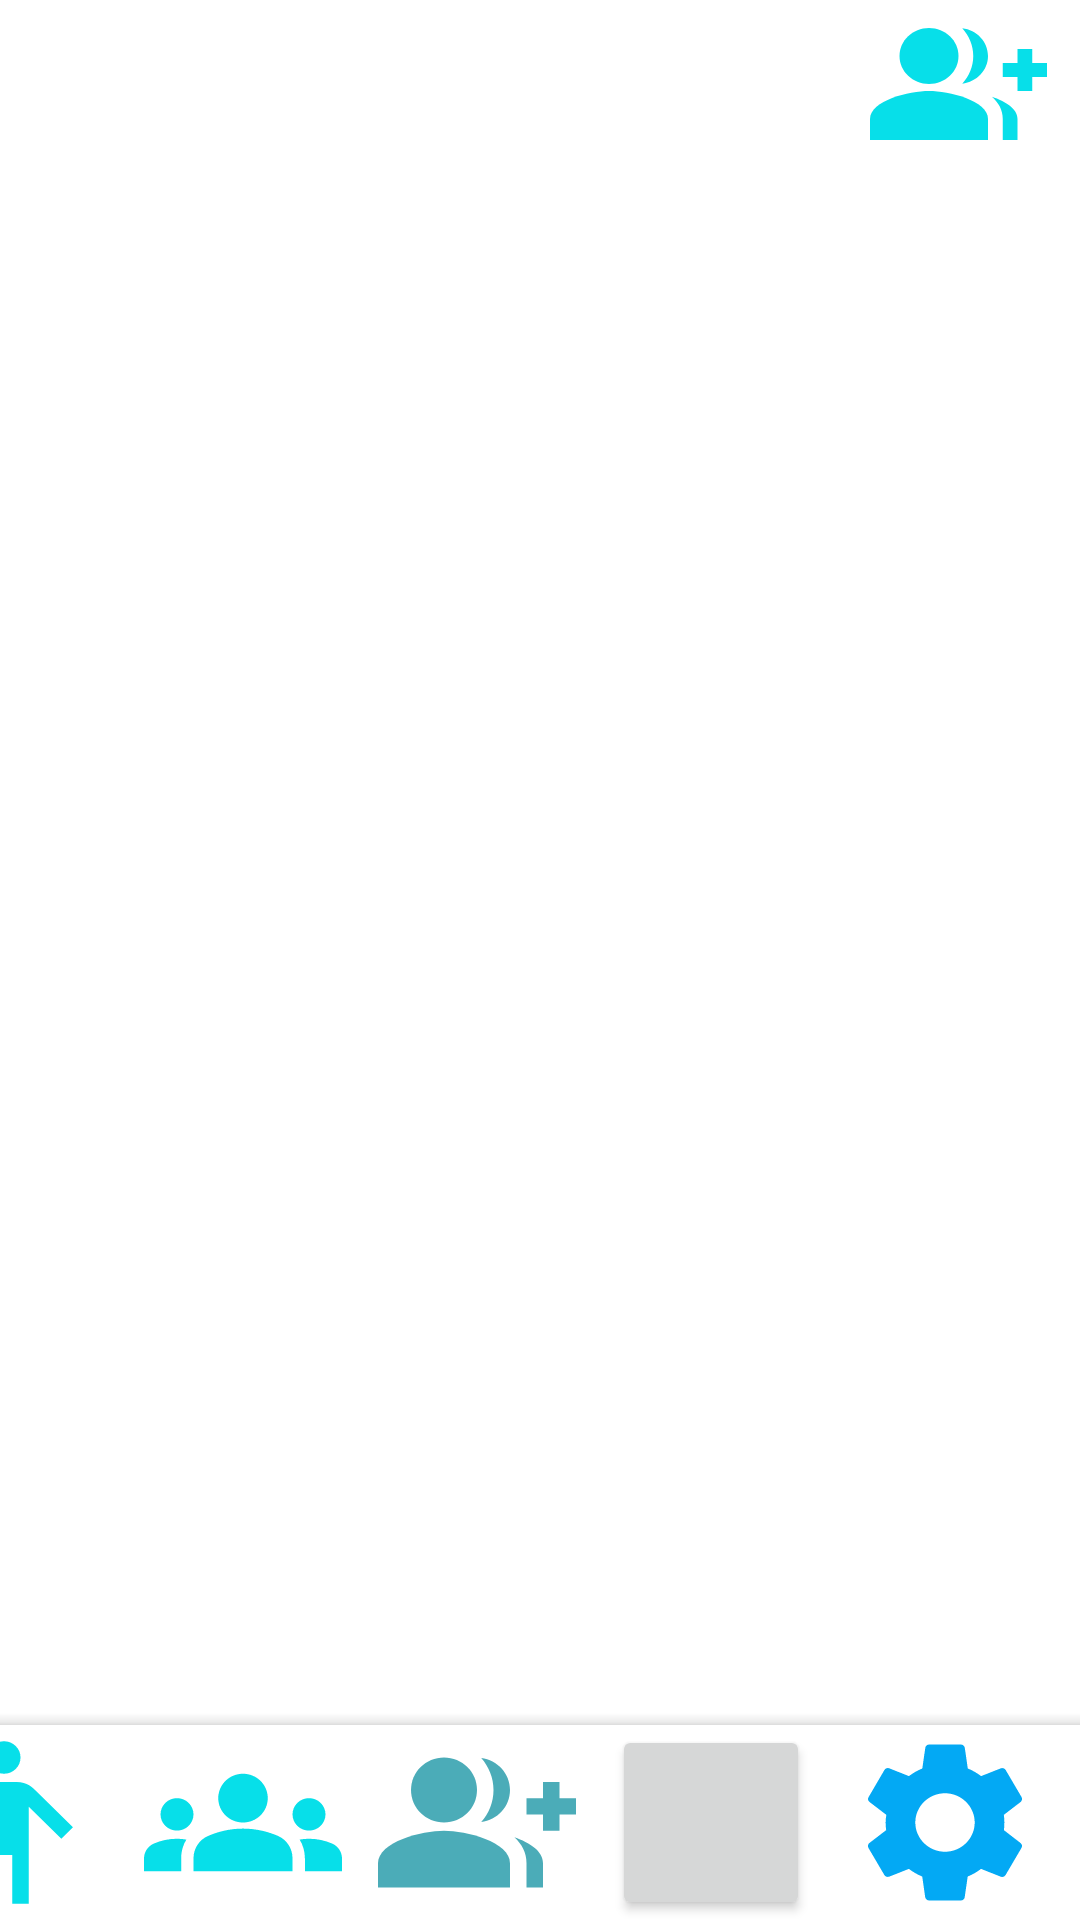

Produce the Android XML layout that renders to this screen, including the resource entries it uses.
<!-- AndroidManifest.xml: application theme Theme.Firebasedeneme -->
<!-- res/layout/activity_second.xml -->
<?xml version="1.0" encoding="utf-8"?>
<androidx.constraintlayout.widget.ConstraintLayout xmlns:android="http://schemas.android.com/apk/res/android"
    xmlns:app="http://schemas.android.com/apk/res-auto"
    xmlns:tools="http://schemas.android.com/tools"
    android:layout_width="match_parent"
    android:layout_height="match_parent"
    android:layout_margin="6dp"
    android:background="@color/main_color">

    <Button
        android:id="@+id/arkadaslarimigoruntulemebutonu"
        android:layout_width="66dp"
        android:layout_height="65dp"
        android:layout_marginEnd="248dp"
        android:background="@drawable/ic_baseline_emoji_people_24"

        app:layout_constraintBottom_toBottomOf="@+id/bottomAppBar"
        app:layout_constraintEnd_toStartOf="@+id/ayarlar"
        app:layout_constraintHorizontal_bias="1.0"
        app:layout_constraintStart_toEndOf="@+id/bottomAppBar"
        app:layout_constraintTop_toTopOf="@+id/bottomAppBar"
        app:layout_constraintVertical_bias="0.0" />

    <Button
        android:id="@+id/ayarlar"
        android:layout_width="66dp"
        android:layout_height="65dp"
        android:layout_marginEnd="12dp"
        android:background="@drawable/ic_baseline_settings_24"

        android:backgroundTint="#03A9F4"
        app:layout_constraintBottom_toBottomOf="@+id/bottomAppBar"
        app:layout_constraintEnd_toEndOf="@+id/bottomAppBar"
        app:layout_constraintTop_toTopOf="@+id/bottomAppBar" />
    <Button
        android:id="@+id/button4"
        android:layout_width="66dp"
        android:layout_height="65dp"
        android:layout_marginEnd="12dp"
        app:layout_constraintBottom_toBottomOf="@+id/bottomAppBar"

        app:layout_constraintEnd_toStartOf="@+id/ayarlar"

        app:layout_constraintTop_toTopOf="@+id/bottomAppBar"
        tools:text="@string/buton4" />

    <Button
        android:id="@+id/button2"
        android:layout_width="66dp"
        android:layout_height="65dp"
        android:layout_marginEnd="12dp"

        android:background="@drawable/ic_baseline_groups_24"
        app:layout_constraintBottom_toBottomOf="@+id/bottomAppBar"
        app:layout_constraintEnd_toStartOf="@+id/grupolustur"
        app:layout_constraintTop_toTopOf="@+id/bottomAppBar" />

    <Button
        android:id="@+id/grupolustur"
        android:layout_width="66dp"
        android:layout_height="65dp"
        android:layout_marginEnd="12dp"
        android:background="@drawable/group_add_24"
        app:layout_constraintBottom_toBottomOf="@+id/bottomAppBar"
        app:layout_constraintEnd_toStartOf="@+id/button4"
        app:layout_constraintTop_toTopOf="@+id/bottomAppBar" />

    <com.google.android.material.bottomappbar.BottomAppBar
        android:id="@+id/bottomAppBar"
        android:layout_width="match_parent"
        android:layout_height="65dp"
        android:layout_gravity="bottom"
        app:layout_constraintBottom_toBottomOf="parent"
        app:layout_constraintTop_toTopOf="parent"
        app:layout_constraintVertical_bias="1.0"
        tools:layout_editor_absoluteX="0dp" />

    <Button
        android:id="@+id/buton6"
        android:layout_width="59dp"
        android:layout_height="56dp"
        android:layout_marginEnd="11dp"
        android:background="@drawable/ic_baseline_group_add_24"
        app:layout_constraintBottom_toBottomOf="parent"
        app:layout_constraintEnd_toEndOf="parent"
        app:layout_constraintTop_toTopOf="parent"
        app:layout_constraintVertical_bias="0.0" />


</androidx.constraintlayout.widget.ConstraintLayout>
<!-- resources referenced by this layout -->
<resources>
  <color name="main_color">#FFFFFF</color>
  <!-- drawable group_add_24 (drawable) -->
  <vector android:height="6dp" android:tint="#4BACB8"
      android:viewportHeight="24" android:viewportWidth="24"
      android:width="6dp" xmlns:android="http://schemas.android.com/apk/res/android">
      <path android:fillColor="@android:color/white" android:pathData="M22,9l0,-2l-2,0l0,2l-2,0l0,2l2,0l0,2l2,0l0,-2l2,0l0,-2z"/>
      <path android:fillColor="@android:color/white" android:pathData="M8,12c2.21,0 4,-1.79 4,-4s-1.79,-4 -4,-4S4,5.79 4,8S5.79,12 8,12z"/>
      <path android:fillColor="@android:color/white" android:pathData="M8,13c-2.67,0 -8,1.34 -8,4v3h16v-3C16,14.34 10.67,13 8,13z"/>
      <path android:fillColor="@android:color/white" android:pathData="M12.51,4.05C13.43,5.11 14,6.49 14,8s-0.57,2.89 -1.49,3.95C14.47,11.7 16,10.04 16,8S14.47,4.3 12.51,4.05z"/>
      <path android:fillColor="@android:color/white" android:pathData="M16.53,13.83C17.42,14.66 18,15.7 18,17v3h2v-3C20,15.55 18.41,14.49 16.53,13.83z"/>
  </vector>
  <!-- drawable ic_baseline_emoji_people_24 (drawable) -->
  <vector android:height="24dp" android:tint="#07DFE9"
      android:viewportHeight="24" android:viewportWidth="24"
      android:width="24dp" xmlns:android="http://schemas.android.com/apk/res/android">
      <path android:fillColor="@android:color/white" android:pathData="M12,4m-2,0a2,2 0,1 1,4 0a2,2 0,1 1,-4 0"/>
      <path android:fillColor="@android:color/white" android:pathData="M15.89,8.11C15.5,7.72 14.83,7 13.53,7c-0.21,0 -1.42,0 -2.54,0C8.24,6.99 6,4.75 6,2H4c0,3.16 2.11,5.84 5,6.71V22h2v-6h2v6h2V10.05L18.95,14l1.41,-1.41L15.89,8.11z"/>
  </vector>
  <!-- drawable ic_baseline_group_add_24 (drawable) -->
  <vector android:height="48dp" android:tint="#07DFE9"
      android:viewportHeight="24" android:viewportWidth="24"
      android:width="48dp" xmlns:android="http://schemas.android.com/apk/res/android">
      <path android:fillColor="@android:color/white" android:pathData="M22,9l0,-2l-2,0l0,2l-2,0l0,2l2,0l0,2l2,0l0,-2l2,0l0,-2z"/>
      <path android:fillColor="@android:color/white" android:pathData="M8,12c2.21,0 4,-1.79 4,-4s-1.79,-4 -4,-4S4,5.79 4,8S5.79,12 8,12z"/>
      <path android:fillColor="@android:color/white" android:pathData="M8,13c-2.67,0 -8,1.34 -8,4v3h16v-3C16,14.34 10.67,13 8,13z"/>
      <path android:fillColor="@android:color/white" android:pathData="M12.51,4.05C13.43,5.11 14,6.49 14,8s-0.57,2.89 -1.49,3.95C14.47,11.7 16,10.04 16,8S14.47,4.3 12.51,4.05z"/>
      <path android:fillColor="@android:color/white" android:pathData="M16.53,13.83C17.42,14.66 18,15.7 18,17v3h2v-3C20,15.55 18.41,14.49 16.53,13.83z"/>
  </vector>
  <string name="buton4">4.Btn</string>
  <style name="Theme.Firebasedeneme" parent="Theme.MaterialComponents.DayNight.DarkActionBar">
          
          <item name="colorPrimary">@color/purple_500</item>
          <item name="colorPrimaryVariant">@color/purple_700</item>
          <item name="colorOnPrimary">@color/white</item>
          
          <item name="colorSecondary">@color/teal_200</item>
          <item name="colorSecondaryVariant">@color/teal_700</item>
          <item name="colorOnSecondary">@color/black</item>
          
          <item name="android:statusBarColor">?attr/colorPrimaryVariant</item>
          
      </style>
  <color name="purple_500">#4bacb8</color>
  <color name="purple_700">#FF3700B3</color>
  <color name="white">#FFFFFFFF</color>
  <color name="teal_200">#FF03DAC5</color>
  <color name="teal_700">#FF018786</color>
  <color name="black">#FF000000</color>
</resources>
